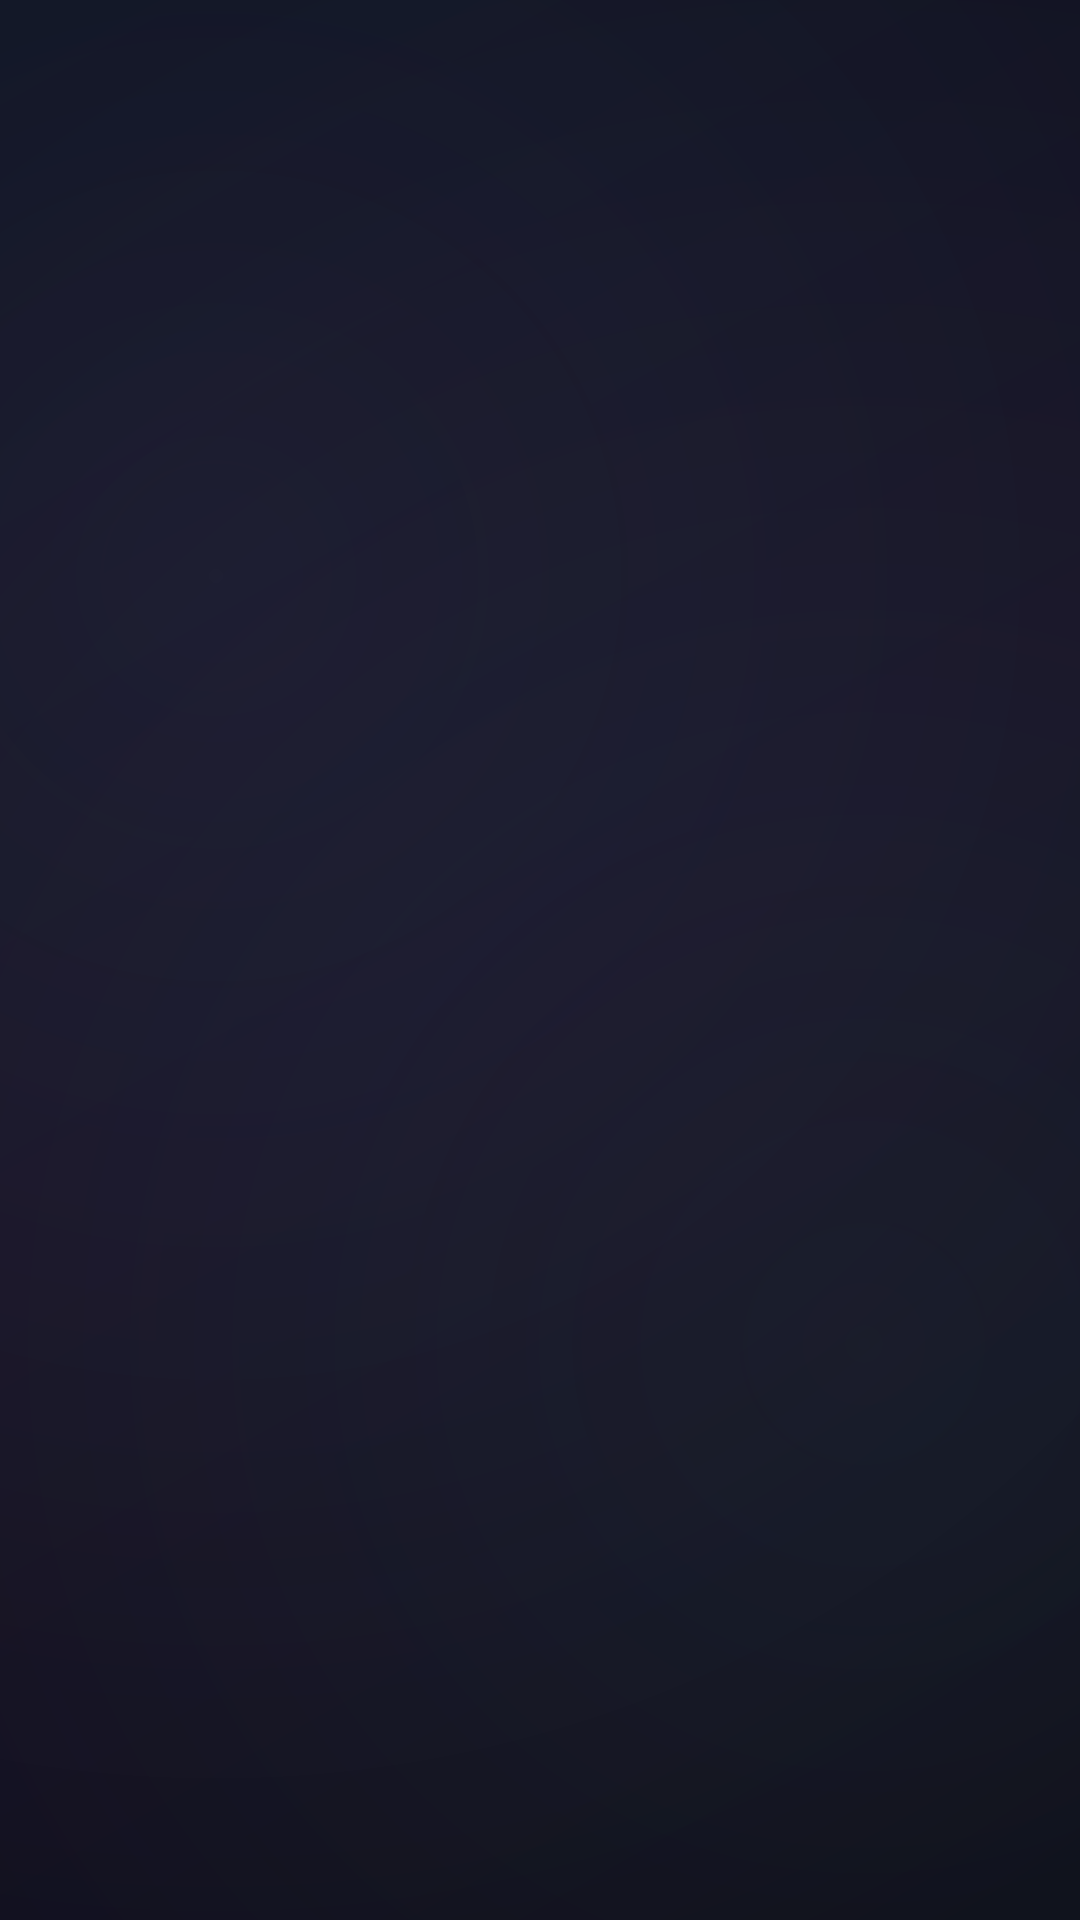

Reconstruct the res/layout file that produces this screen, plus the resources it refers to.
<!-- AndroidManifest.xml: application theme Theme.WorkScheduler -->
<!-- res/layout/activity_onboarding.xml -->
<?xml version="1.0" encoding="utf-8"?>
<RelativeLayout xmlns:android="http://schemas.android.com/apk/res/android"
    android:id="@+id/onboardingLayout"
    android:layout_width="match_parent"
    android:layout_height="match_parent"
    android:background="?attr/auroraBackground">

    <ImageView
        android:id="@+id/onboardingImage"
        android:layout_width="280dp"
        android:layout_height="280dp"
        android:src="@drawable/bg6"
        android:layout_marginTop="56dp"
        android:layout_centerHorizontal="true"
        android:alpha="0"
        android:scaleX="0.9"
        android:scaleY="0.9"
        android:contentDescription="Memorii Illustration" />

    <LinearLayout
        android:id="@+id/onboardingCard"
        android:layout_width="match_parent"
        android:layout_height="wrap_content"
        android:layout_below="@id/onboardingImage"
        android:layout_marginTop="20dp"
        android:layout_marginHorizontal="20dp"
        android:orientation="vertical"
        android:background="@drawable/glass_card_elevated"
        android:padding="28dp"
        android:alpha="0"
        android:translationY="30dp">

        <TextView
            android:id="@+id/onboardingTitle"
            android:layout_width="wrap_content"
            android:layout_height="wrap_content"
            android:text="Organize Your Day"
            android:textColor="?attr/customTextPrimary"
            android:textSize="26sp"
            android:textStyle="bold"
            android:fontFamily="sans-serif-medium"
            android:layout_gravity="center_horizontal" />

        <TextView
            android:id="@+id/onboardingDesc"
            android:layout_width="wrap_content"
            android:layout_height="wrap_content"
            android:text="Smart scheduling, task reminders, and better productivity — all in one place."
            android:textColor="?attr/customTextSecondary"
            android:textSize="14sp"
            android:gravity="center"
            android:layout_marginTop="14dp"
            android:layout_gravity="center_horizontal"
            android:lineSpacingMultiplier="1.3" />
    </LinearLayout>

    <androidx.appcompat.widget.AppCompatButton
        android:id="@+id/nextBtn"
        android:layout_width="match_parent"
        android:layout_height="56dp"
        android:layout_alignParentBottom="true"
        android:layout_marginBottom="44dp"
        android:layout_marginHorizontal="20dp"
        android:background="@drawable/bg_button_gradient"
        android:fontFamily="sans-serif-medium"
        android:text="Get Started"
        android:textAllCaps="false"
        android:textColor="#FF000000"
        android:textSize="16sp"
        android:alpha="0"
        android:translationY="20dp"
        android:letterSpacing="0.02" />
</RelativeLayout>
<!-- resources referenced by this layout -->
<resources>
  <!-- drawable bg_button_gradient (drawable) -->
  <?xml version="1.0" encoding="utf-8"?>
  <ripple xmlns:android="http://schemas.android.com/apk/res/android"
      android:color="#40FFFFFF">
      <item>
          <shape android:shape="rectangle">
              <gradient
                  android:startColor="@color/accent_lilac"
                  android:centerColor="@color/gradient_center"
                  android:endColor="@color/accent_teal"
                  android:angle="135" />
              <corners android:radius="16dp" />
          </shape>
      </item>
  </ripple>
  <!-- drawable glass_card_elevated (drawable) -->
  <?xml version="1.0" encoding="utf-8"?>
  <layer-list xmlns:android="http://schemas.android.com/apk/res/android">
      <item>
          <shape android:shape="rectangle">
              <solid android:color="#1EFFFFFF" />
              <corners android:radius="22dp" />
          </shape>
      </item>
      <item>
          <shape android:shape="rectangle">
              <gradient android:startColor="#10FFFFFF" android:centerColor="#04FFFFFF"
                  android:endColor="#00FFFFFF" android:angle="270" />
              <corners android:radius="22dp" />
          </shape>
      </item>
      <item>
          <shape android:shape="rectangle">
              <solid android:color="@android:color/transparent" />
              <stroke android:width="1dp" android:color="#24FFFFFF" />
              <corners android:radius="22dp" />
          </shape>
      </item>
  </layer-list>
  <style name="Theme.WorkScheduler" parent="Base.Theme.WorkScheduler" />
  <color name="accent_lilac">#b090f0</color>
  <color name="gradient_center">#8ab0e8</color>
  <color name="accent_teal">#60d0c0</color>
  <color name="black">#FF000000</color>
  <color name="accent_lilac_20">#33b090f0</color>
  <color name="accent_teal_20">#3360d0c0</color>
  <color name="accent_gold">#f0c060</color>
  <color name="accent_gold_20">#33f0c060</color>
  <color name="bg_primary">#0a0812</color>
  <color name="bg_surface">#0f0d1a</color>
  <color name="glass_bg">#12FFFFFF</color>
  <color name="text_primary">#F2FFFFFF</color>
  <color name="text_secondary">#8CFFFFFF</color>
  <color name="glass_border">#1AFFFFFF</color>
  <color name="text_muted">#4DFFFFFF</color>
  <color name="glass_bg_active">#22FFFFFF</color>
  <color name="glass_border_active">#30b090f0</color>
  <style name="Widget.WorkScheduler.Toolbar" parent="Widget.Material3.Toolbar">
          <item name="android:background">@android:color/transparent</item>
          <item name="titleTextAppearance">@style/TextAppearance.WorkScheduler.ToolbarTitle</item>
          <item name="subtitleTextAppearance">@style/TextAppearance.WorkScheduler.ToolbarSubtitle</item>
          <item name="elevation">0dp</item>
      </style>
  <style name="WindowAnimationStyle" parent="@android:style/Animation.Activity">
          <item name="android:activityOpenEnterAnimation">@anim/slide_in_right</item>
          <item name="android:activityOpenExitAnimation">@anim/fade_out</item>
          <item name="android:activityCloseEnterAnimation">@anim/fade_in</item>
          <item name="android:activityCloseExitAnimation">@anim/slide_out_left</item>
      </style>
  <style name="TextAppearance.WorkScheduler.ToolbarTitle" parent="TextAppearance.Material3.TitleLarge">
          <item name="android:textColor">@color/text_primary</item>
          <item name="android:textSize">20sp</item>
          <item name="android:fontFamily">sans-serif-medium</item>
      </style>
  <style name="TextAppearance.WorkScheduler.ToolbarSubtitle" parent="TextAppearance.Material3.BodyMedium">
          <item name="android:textColor">@color/text_secondary</item>
      </style>
</resources>
